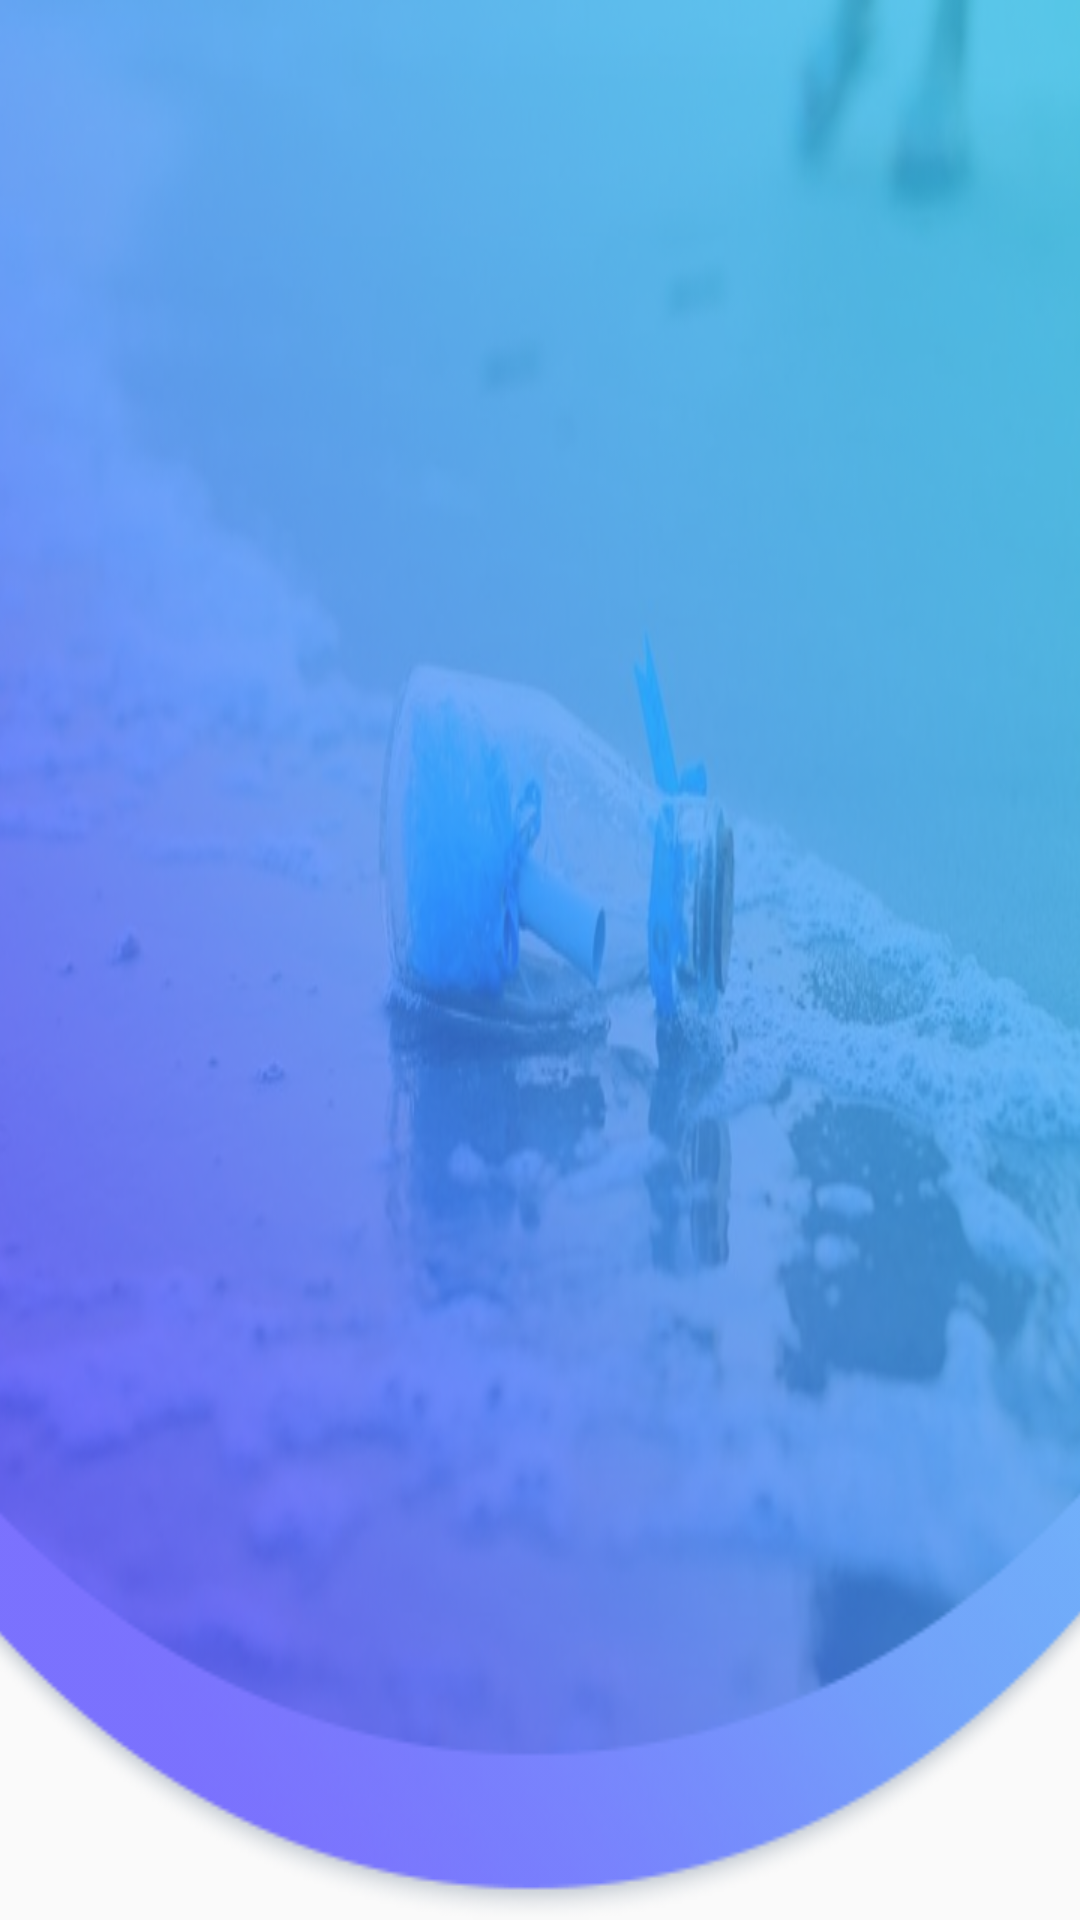

Android layout source for this screen:
<!-- AndroidManifest.xml: application theme AppTheme -->
<!-- res/layout/activity_immersive.xml -->
<?xml version="1.0" encoding="utf-8"?>
<LinearLayout xmlns:android="http://schemas.android.com/apk/res/android"
    android:layout_width="match_parent"
    android:layout_height="match_parent"

    android:orientation="vertical">

    <ImageView
        android:id="@+id/imageView"
        android:layout_width="match_parent"
        android:layout_height="match_parent"
        android:scaleType="fitXY"
        android:src="@drawable/ic_user_center_header" />

</LinearLayout>
<!-- resources referenced by this layout -->
<resources>
  <!-- drawable ic_user_center_header: png bitmap (drawable-xxhdpi, 295210 bytes) -->
  <style name="AppTheme" parent="@style/BaseAppTheme" />
  <style name="BaseAppTheme" parent="Theme.AppCompat.Light.NoActionBar">
          
          <item name="colorPrimary">@color/colorPrimary</item>
          <item name="colorPrimaryDark">@color/colorPrimaryDark</item>
          <item name="colorAccent">@color/colorAccent</item>
      </style>
  <color name="colorPrimary">#3F51B5</color>
  <color name="colorPrimaryDark">#303F9F</color>
  <color name="colorAccent">#FF4081</color>
</resources>
